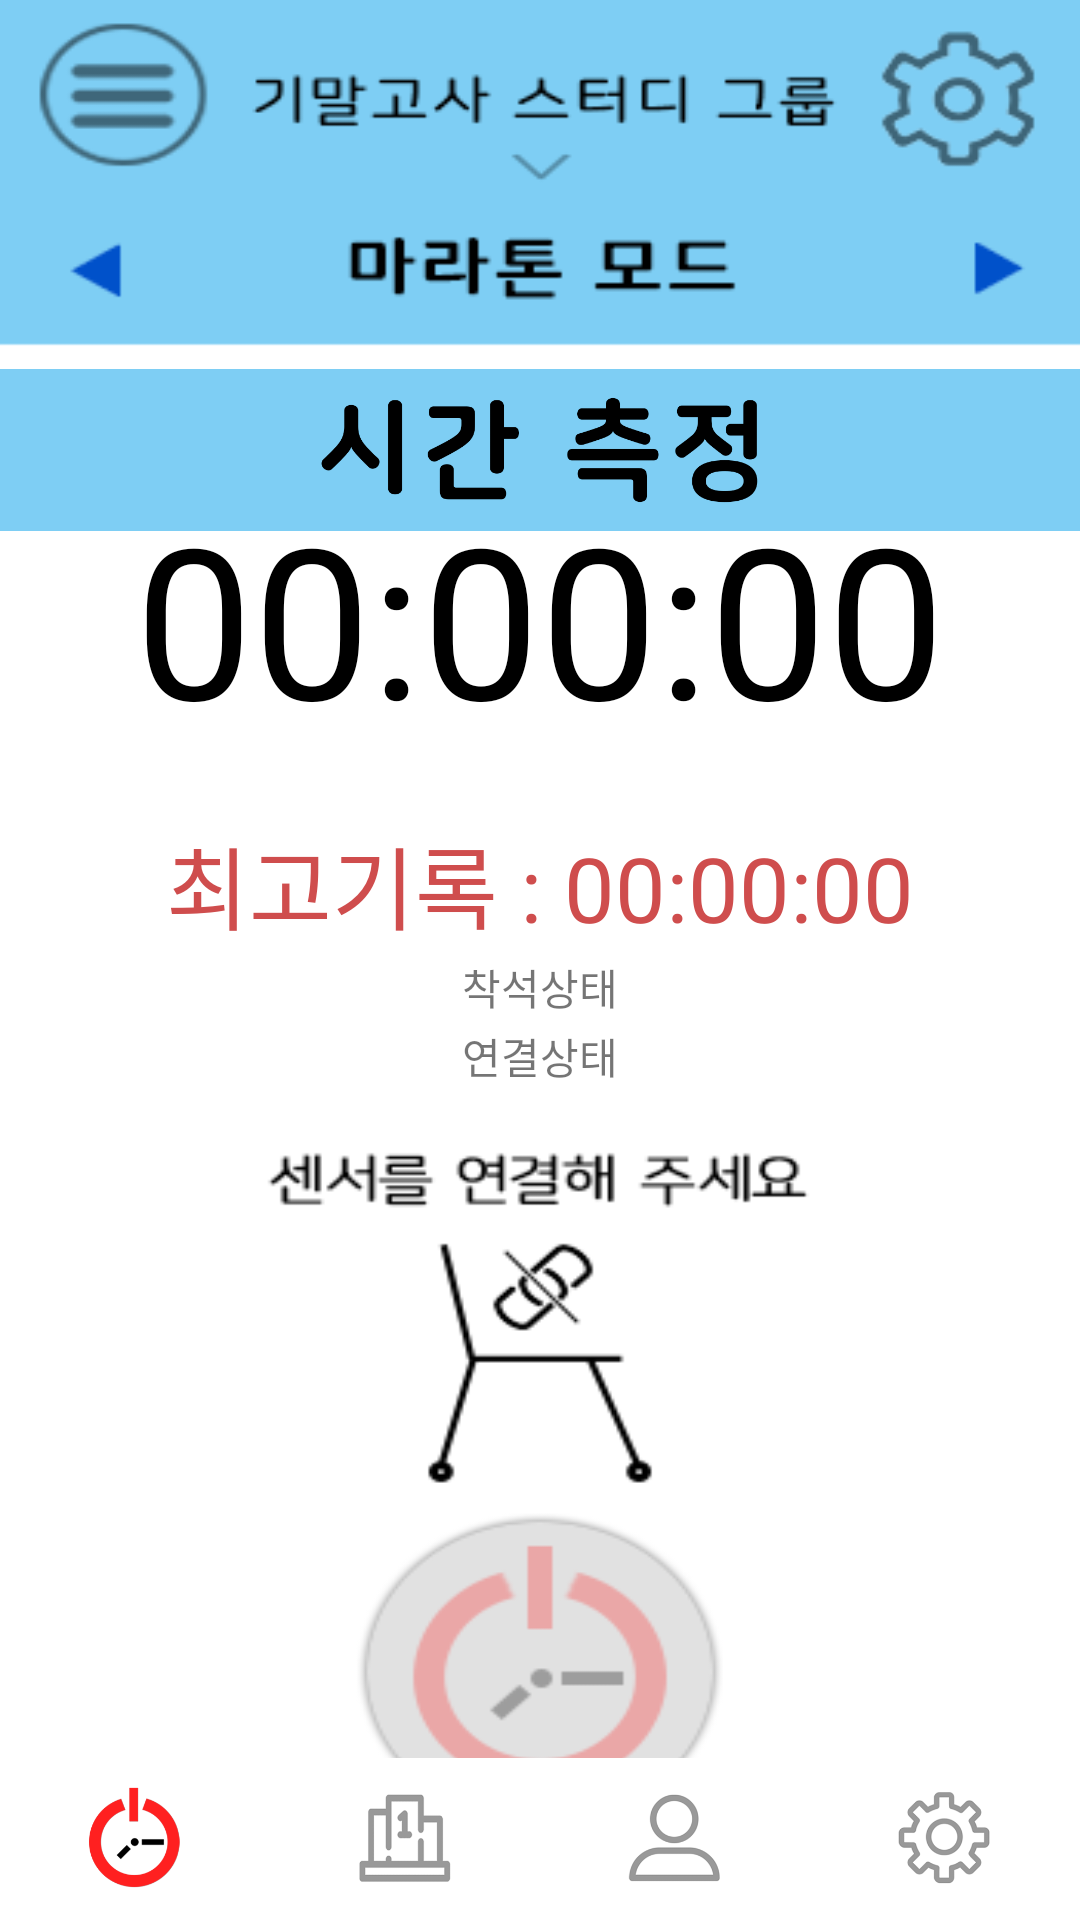

Reconstruct the res/layout file that produces this screen, plus the resources it refers to.
<!-- AndroidManifest.xml: application theme Theme.MyApplication -->
<!-- res/layout/activity_marathon.xml -->
<?xml version="1.0" encoding="utf-8"?>
<androidx.constraintlayout.widget.ConstraintLayout xmlns:android="http://schemas.android.com/apk/res/android"
    xmlns:app="http://schemas.android.com/apk/res-auto"
    xmlns:tools="http://schemas.android.com/tools"
    android:layout_width="match_parent"
    android:layout_height="match_parent"
    tools:context=".ActivityMarathon">


    <ImageView
        android:id="@+id/imageView_marathon"
        android:layout_width="match_parent"
        android:layout_height="match_parent"
        android:scaleType="fitXY"
        app:layout_constraintBottom_toBottomOf="parent"
        app:layout_constraintEnd_toEndOf="parent"
        app:layout_constraintHorizontal_bias="1.0"
        app:layout_constraintStart_toStartOf="parent"
        app:layout_constraintTop_toTopOf="parent"
        app:layout_constraintVertical_bias="0.0"

        app:srcCompat="@drawable/marathon_discon" />

    <Chronometer
        android:id="@+id/chronometer"
        android:layout_width="wrap_content"
        android:layout_height="wrap_content"
        android:gravity="center_horizontal"
        android:textSize="70dp"
        android:textColor="@color/black"
        android:format="00:00:00"
        app:layout_constraintBottom_toTopOf="@+id/button_change"
        app:layout_constraintEnd_toEndOf="@+id/imageView_marathon"
        app:layout_constraintStart_toStartOf="@+id/imageView_marathon"
        app:layout_constraintTop_toTopOf="@+id/imageView_marathon"
        app:layout_constraintVertical_bias="0.541" />

    <Button
        android:id="@+id/button_setting"
        android:layout_width="74dp"
        android:layout_height="67dp"
        android:layout_marginStart="336dp"
        android:background="#00ff0000"
        android:textSize="22sp"
        app:layout_constraintBottom_toBottomOf="parent"
        app:layout_constraintStart_toStartOf="parent"
        app:layout_constraintTop_toTopOf="parent"
        app:layout_constraintVertical_bias="0.01" />

    <Button
        android:id="@+id/button_basic1"
        android:layout_width="50dp"
        android:layout_height="53dp"
        android:background="#00ff0000"
        android:textSize="22sp"
        app:layout_constraintBottom_toBottomOf="parent"
        app:layout_constraintEnd_toEndOf="parent"
        app:layout_constraintHorizontal_bias="0.044"
        app:layout_constraintStart_toStartOf="parent"
        app:layout_constraintTop_toTopOf="parent"
        app:layout_constraintVertical_bias="0.113" />

    <Button
        android:id="@+id/button_basic2"
        android:layout_width="50dp"
        android:layout_height="53dp"
        android:background="#00ff0000"
        android:textSize="22sp"
        app:layout_constraintBottom_toBottomOf="parent"
        app:layout_constraintEnd_toEndOf="parent"
        app:layout_constraintHorizontal_bias="0.96"
        app:layout_constraintStart_toStartOf="parent"
        app:layout_constraintTop_toTopOf="parent"
        app:layout_constraintVertical_bias="0.112" />

    <Button
        android:id="@+id/button_change"
        android:layout_width="115dp"
        android:layout_height="122dp"
        android:background="#00ff0000"
        android:textSize="22sp"
        app:layout_constraintBottom_toBottomOf="parent"
        app:layout_constraintEnd_toEndOf="parent"
        app:layout_constraintStart_toStartOf="parent"
        app:layout_constraintTop_toTopOf="parent"
        app:layout_constraintVertical_bias="0.748" />

    <Button
        android:id="@+id/button_timer"
        android:layout_width="121dp"
        android:layout_height="110dp"
        android:background="#00ff0000"
        android:textSize="22sp"
        app:layout_constraintBottom_toBottomOf="parent"
        app:layout_constraintEnd_toEndOf="parent"
        app:layout_constraintStart_toStartOf="parent"
        app:layout_constraintTop_toTopOf="parent"
        app:layout_constraintVertical_bias="0.933" />

    <TextView
        android:id="@+id/textView_best"
        android:layout_width="wrap_content"
        android:layout_height="wrap_content"
        android:text="최고기록 : 00:00:00"
        android:textSize="30dp"
        android:textColor="#CF4D4D"
        app:layout_constraintBottom_toTopOf="@+id/button_change"
        app:layout_constraintEnd_toEndOf="@+id/imageView_marathon"
        app:layout_constraintStart_toStartOf="@+id/imageView_marathon"
        app:layout_constraintTop_toBottomOf="@+id/chronometer"
        app:layout_constraintVertical_bias="0.222" />

    <TextView
        android:id="@+id/textViewBT"
        android:layout_width="wrap_content"
        android:layout_height="wrap_content"
        android:text="연결상태"
        app:layout_constraintBottom_toTopOf="@+id/button_change"
        app:layout_constraintEnd_toEndOf="@+id/imageView_marathon"
        app:layout_constraintStart_toStartOf="@+id/imageView_marathon"
        app:layout_constraintTop_toBottomOf="@+id/textView_best" />

    <TextView
        android:id="@+id/textViewSAT"
        android:layout_width="wrap_content"
        android:layout_height="wrap_content"
        android:text="착석상태"
        app:layout_constraintBottom_toTopOf="@+id/textViewBT"
        app:layout_constraintEnd_toEndOf="parent"
        app:layout_constraintStart_toStartOf="parent"
        app:layout_constraintTop_toBottomOf="@+id/textView_best" />

    <ImageView
        android:id="@+id/imageView2"
        android:layout_width="wrap_content"
        android:layout_height="wrap_content"
        app:srcCompat="@drawable/appbar_timer"
        tools:layout_editor_absoluteX="139dp"
        tools:layout_editor_absoluteY="50dp" />

    <ImageView
        android:id="@+id/bottom_nav_timer_m"
        android:layout_width="match_parent"
        android:layout_height="wrap_content"
        android:adjustViewBounds="true"
        android:src="@drawable/selected_timer"
        app:layout_constraintBottom_toBottomOf="parent"
        app:layout_constraintEnd_toEndOf="parent"
        app:layout_constraintStart_toStartOf="parent" />

    <TableRow
        android:layout_width="match_parent"
        android:layout_height="62dp"
        app:layout_constraintBottom_toBottomOf="parent" >

        <Space
            android:layout_width="0dp"
            android:layout_height="match_parent"
            android:layout_weight="1" />

        <Button
            android:id="@+id/button_Ranking"
            android:layout_width="0dp"
            android:layout_height="match_parent"
            android:layout_weight="1"
            android:background="#00ff0000" />

        <Button
            android:id="@+id/button_Profile"
            android:layout_width="0dp"
            android:layout_height="match_parent"
            android:layout_weight="1"
            android:background="#00ff0000" />

        <Button
            android:id="@+id/button_Setting"
            android:layout_width="0dp"
            android:layout_height="match_parent"
            android:layout_weight="1"
            android:background="#00ff0000" />
    </TableRow>


</androidx.constraintlayout.widget.ConstraintLayout>
<!-- resources referenced by this layout -->
<resources>
  <color name="black">#FF000000</color>
  <!-- drawable appbar_timer: png bitmap (drawable, 22180 bytes) -->
  <!-- drawable marathon_discon: png bitmap (drawable-v24, 23708 bytes) -->
  <!-- drawable selected_timer: png bitmap (drawable, 41730 bytes) -->
  <style name="Theme.MyApplication" parent="Theme.MaterialComponents.DayNight.DarkActionBar">
          
          <item name="colorPrimary">@color/purple_500</item>
          <item name="colorPrimaryVariant">@color/purple_700</item>
          <item name="colorOnPrimary">@color/white</item>
          
          <item name="colorSecondary">@color/teal_200</item>
          <item name="colorSecondaryVariant">@color/teal_700</item>
          <item name="colorOnSecondary">@color/black</item>
          
          <item name="android:statusBarColor" tools:targetApi="l">?attr/colorPrimaryVariant</item>
          
          <item name="windowActionBar">false</item>
          <item name="windowNoTitle">true</item>
          <item name="android:windowAnimationStyle">@null</item>
      </style>
  <color name="purple_500">#3CC2FF</color>
  <color name="purple_700">#5890AA</color>
  <color name="white">#FFFFFFFF</color>
  <color name="teal_200">#FF03DAC5</color>
  <color name="teal_700">#FF018786</color>
</resources>
